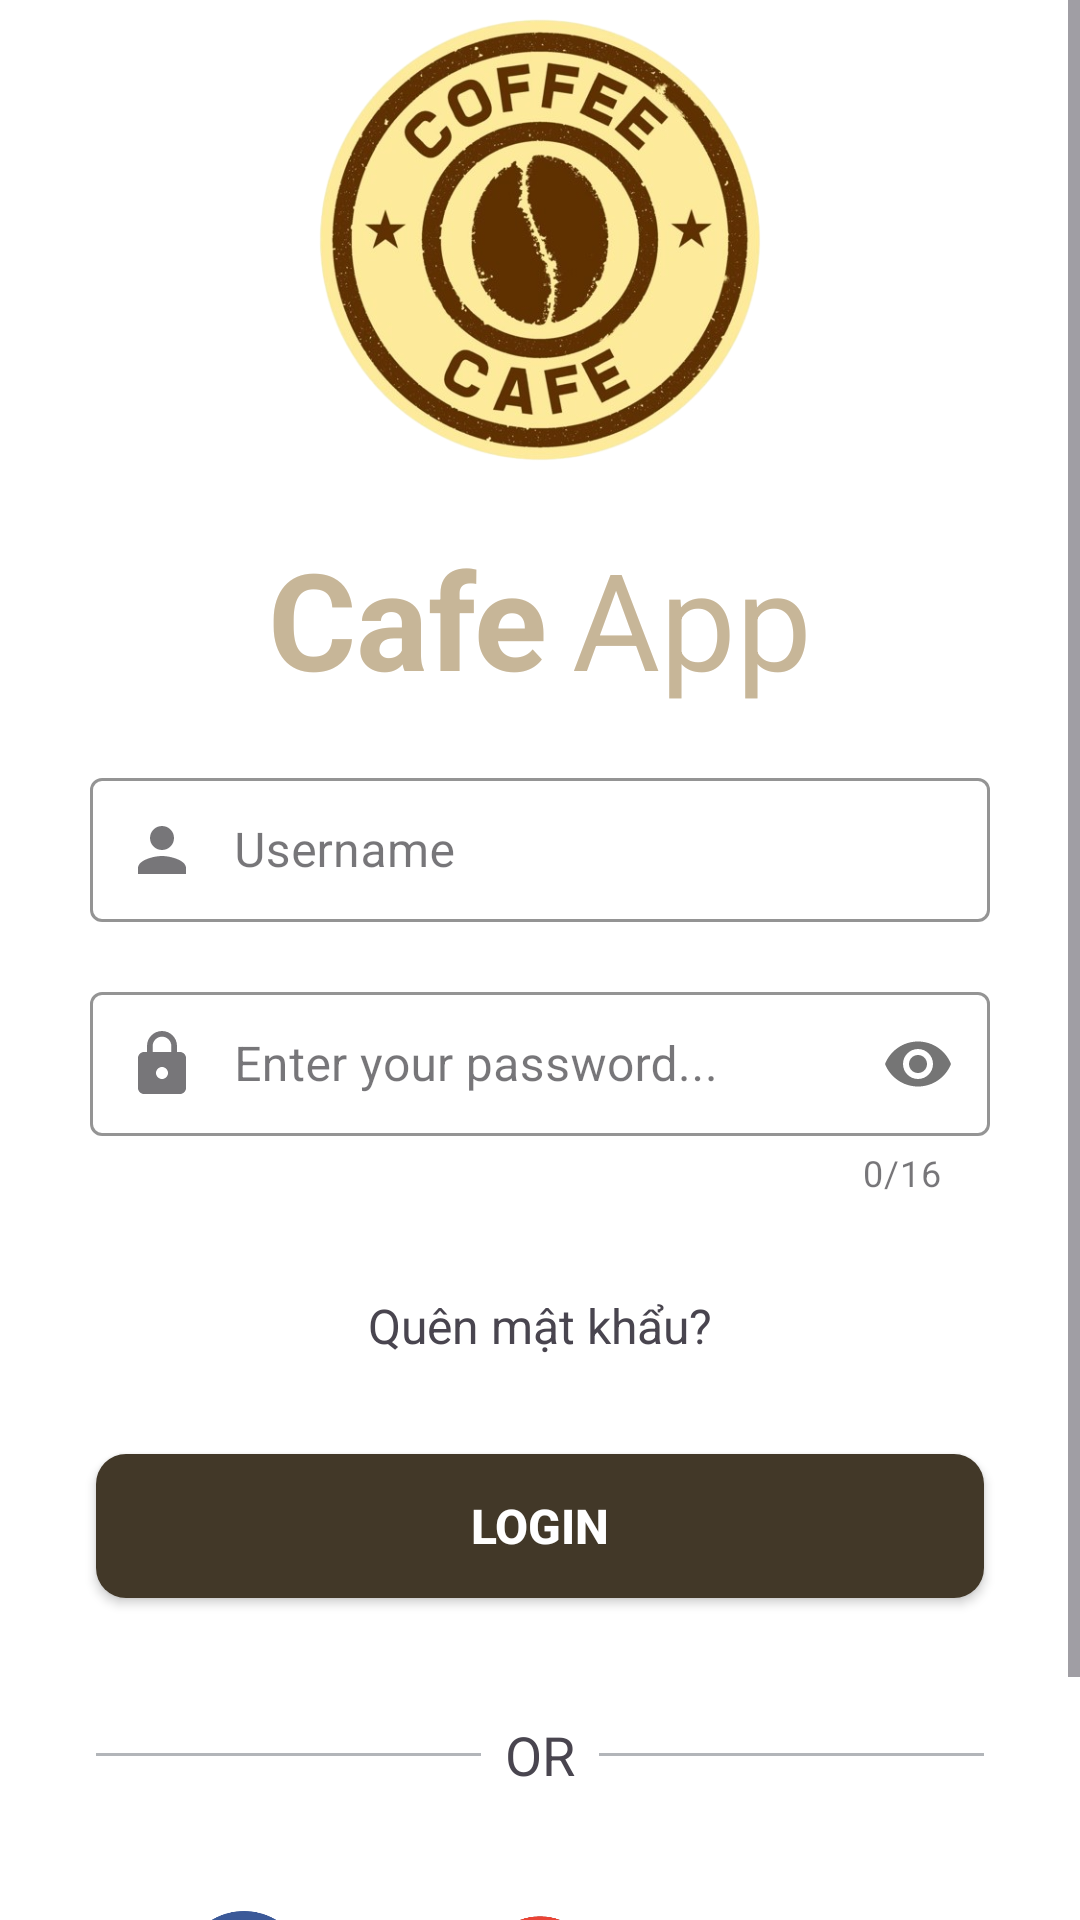

Layout XML and referenced resources for this Android screen:
<!-- AndroidManifest.xml: application theme Theme.MyApplication -->
<!-- res/layout/activity_login.xml -->
<?xml version="1.0" encoding="utf-8"?>

<androidx.constraintlayout.widget.ConstraintLayout xmlns:android="http://schemas.android.com/apk/res/android"
    xmlns:app="http://schemas.android.com/apk/res-auto"
    xmlns:tools="http://schemas.android.com/tools"
    android:layout_width="match_parent"
    android:layout_height="match_parent"
    android:background="@color/background"
    android:layout_marginTop="48dp">

    <ScrollView
        android:layout_width="match_parent"
        android:layout_height="match_parent"
        tools:layout_editor_absoluteX="59dp"
        tools:layout_editor_absoluteY="-338dp">

        <LinearLayout
            android:layout_width="match_parent"
            android:layout_height="wrap_content"
            android:orientation="vertical">

            <ImageView
                android:id="@+id/imageView3"
                android:layout_width="match_parent"
                android:layout_height="160dp"
                app:srcCompat="@drawable/logo_cafe_main2" />

            <LinearLayout
                android:layout_width="match_parent"
                android:layout_height="match_parent"
                android:layout_marginTop="16dp"
                android:gravity="center"
                android:orientation="horizontal">

                <TextView
                    android:id="@+id/textView2"
                    android:layout_width="wrap_content"
                    android:layout_height="wrap_content"
                    android:layout_marginEnd="8dp"
                    android:text="Cafe"
                    android:textColor="@color/blue_grey"
                    android:textSize="45sp"
                    android:textStyle="bold" />

                <TextView
                    android:id="@+id/textView4"
                    android:layout_width="wrap_content"
                    android:layout_height="wrap_content"
                    android:text="App"
                    android:textColor="@color/blue_grey"
                    android:textSize="45sp" />
            </LinearLayout>

            <com.google.android.material.textfield.TextInputLayout
                android:id="@+id/userContainer"
                style="@style/Widget.MaterialComponents.TextInputLayout.OutlinedBox.Dense"
                android:layout_marginHorizontal="30dp"
                app:helperTextEnabled="true"
                app:helperTextTextColor="#CC0000"
                app:startIconDrawable="@drawable/ic_person"
                android:layout_width="match_parent"
                android:layout_height="match_parent"
                android:layout_marginTop="18dp"
                app:boxStrokeColor="@color/brown"
                >
                <com.google.android.material.textfield.TextInputEditText
                    android:id="@+id/userEdt"
                    android:layout_width="match_parent"
                    android:layout_height="match_parent"
                    android:lines="1"
                    android:inputType="text"
                    android:hint="Username"
                    android:paddingStart="48dp"
                    android:textColor="@color/brown"
                    android:textColorHint="@color/brown"
                    >

                </com.google.android.material.textfield.TextInputEditText>

            </com.google.android.material.textfield.TextInputLayout>

            <com.google.android.material.textfield.TextInputLayout
                android:id="@+id/passwordContainer"
                style="@style/Widget.MaterialComponents.TextInputLayout.OutlinedBox.Dense"
                android:layout_marginHorizontal="30dp"
                app:helperTextEnabled="true"
                app:helperTextTextColor="#CC0000"
                app:startIconDrawable="@drawable/ic_password"
                android:layout_width="match_parent"
                android:layout_height="match_parent"
                app:passwordToggleEnabled="true"
                app:counterEnabled="true"
                app:counterMaxLength="16"
                android:layout_marginTop="18dp"
                app:boxStrokeColor="@color/brown"
                >
                <com.google.android.material.textfield.TextInputEditText
                    android:id="@+id/passEdt"
                    android:layout_width="match_parent"
                    android:layout_height="match_parent"
                    android:lines="1"
                    android:maxLength="16"
                    android:inputType="textPassword"
                    android:hint="Enter your password..."
                    android:paddingStart="48dp"
                    android:textColor="@color/brown"
                    android:textColorHint="@color/brown"
                    >

                </com.google.android.material.textfield.TextInputEditText>

            </com.google.android.material.textfield.TextInputLayout>


            <TextView
                android:id="@+id/forgetPassTxt"
                android:layout_width="match_parent"
                android:layout_height="wrap_content"
                android:layout_marginTop="32dp"
                android:text="Quên mật khẩu?"
                android:textAlignment="center"
                android:textSize="16sp" />

            <androidx.appcompat.widget.AppCompatButton
                android:id="@+id/loginBtn"
                style="@style/Widget.AppCompat.Button"
                android:layout_width="match_parent"
                android:layout_height="wrap_content"
                android:layout_margin="32dp"
                android:background="@drawable/brown_button_background"
                android:text="Login"
                android:textColor="@color/white"
                android:textSize="16sp"
                android:textStyle="bold">

            </androidx.appcompat.widget.AppCompatButton>

            <LinearLayout
                android:layout_width="match_parent"
                android:layout_height="match_parent"
                android:layout_marginEnd="32dp"
                android:layout_marginStart="32dp"
                android:orientation="horizontal">

                <View
                    android:id="@+id/view"
                    android:layout_width="wrap_content"
                    android:layout_height="1dp"
                    android:layout_gravity="center_vertical"
                    android:layout_weight="1"
                    android:background="#B2B5B9" />

                <TextView
                    android:id="@+id/textView8"
                    android:layout_width="wrap_content"
                    android:layout_height="wrap_content"
                    android:layout_margin="8dp"
                    android:text="OR"
                    android:textSize="18sp" />

                <View
                    android:id="@+id/view3"
                    android:layout_width="wrap_content"
                    android:layout_height="1dp"
                    android:layout_gravity="center_vertical"
                    android:layout_weight="1"
                    android:background="#B2B5B9" />
            </LinearLayout>

            <LinearLayout
                android:layout_width="match_parent"
                android:layout_height="match_parent"
                android:layout_margin="32dp"
                android:orientation="horizontal">

                <ImageView
                    android:id="@+id/facebookBtn"
                    android:layout_width="42dp"
                    android:layout_height="42dp"
                    android:layout_weight="1"
                    app:srcCompat="@drawable/facebook_icon" />

                <ImageView
                    android:id="@+id/googleBtn"
                    android:layout_width="42dp"
                    android:layout_height="42dp"
                    android:layout_weight="1"
                    app:srcCompat="@drawable/google_icon" />

                <ImageView
                    android:id="@+id/twitterBtn"
                    android:layout_width="42dp"
                    android:layout_height="42dp"
                    android:layout_weight="1"
                    app:srcCompat="@drawable/twitter" />
            </LinearLayout>

            <LinearLayout
                android:layout_width="match_parent"
                android:layout_height="match_parent"
                android:gravity="center"
                android:orientation="horizontal">

                <TextView
                    android:id="@+id/textView9"
                    android:layout_width="wrap_content"
                    android:layout_height="wrap_content"
                    android:text="Chưa có tài khoản?"
                    android:textColor="@color/black"
                    android:textSize="16sp" />

                <TextView
                    android:id="@+id/textSignup"
                    android:layout_width="wrap_content"
                    android:layout_height="wrap_content"
                    android:layout_marginLeft="4dp"
                    android:text="Đăng ký"
                    android:textColor="@color/brown"
                    android:textSize="16sp" />
            </LinearLayout>

        </LinearLayout>
    </ScrollView>
</androidx.constraintlayout.widget.ConstraintLayout>
<!-- resources referenced by this layout -->
<resources>
  <color name="background">#fff</color>
  <color name="black">#FF000000</color>
  <color name="blue_grey">#c7b698</color>
  <color name="brown">#423828</color>
  <color name="white">#FFFFFFFF</color>
  <!-- drawable brown_button_background (drawable) -->
  <?xml version="1.0" encoding="utf-8"?>
  
  <selector xmlns:android="http://schemas.android.com/apk/res/android">
      <item>
          <shape android:shape="rectangle">
              <corners android:radius="10dp"></corners>
              <solid android:color="@color/brown"></solid>
          </shape>
      </item>
  </selector>
  <!-- drawable facebook_icon: png bitmap (drawable, 10145 bytes) -->
  <!-- drawable google_icon: png bitmap (drawable, 17768 bytes) -->
  <!-- drawable ic_password (drawable) -->
  <vector xmlns:android="http://schemas.android.com/apk/res/android"
      android:width="24dp"
      android:height="24dp"
      android:viewportWidth="24.0"
      android:viewportHeight="24.0">
      <path
          android:fillColor="#ccc"
          android:pathData="M18,8h-1L17,6c0,-2.76 -2.24,-5 -5,-5S7,3.24 7,6v2L6,8c-1.1,0 -2,0.9 -2,2v10c0,1.1 0.9,2 2,2h12c1.1,0 2,-0.9 2,-2L20,10c0,-1.1 -0.9,-2 -2,-2zM12,17c-1.1,0 -2,-0.9 -2,-2s0.9,-2 2,-2 2,0.9 2,2 -0.9,2 -2,2zM15.1,8L8.9,8L8.9,6c0,-1.71 1.39,-3.1 3.1,-3.1 1.71,0 3.1,1.39 3.1,3.1v2z"/>
  </vector>
  <!-- drawable ic_person (drawable) -->
  <vector xmlns:android="http://schemas.android.com/apk/res/android"
      android:width="24dp"
      android:height="24dp"
      android:viewportWidth="24.0"
      android:viewportHeight="24.0">
      <path
          android:fillColor="#ccc"
          android:pathData="M12,12c2.21,0 4,-1.79 4,-4s-1.79,-4 -4,-4 -4,1.79 -4,4 1.79,4 4,4zM12,14c-2.67,0 -8,1.34 -8,4v2h16v-2c0,-2.66 -5.33,-4 -8,-4z"/>
  </vector>
  <!-- drawable logo_cafe_main2: png bitmap (drawable, 282258 bytes) -->
  <style name="Theme.MyApplication" parent="Base.Theme.MyApplication" />
  <style name="Base.Theme.MyApplication" parent="Theme.Material3.DayNight.NoActionBar">
          
          <item name="android:windowIsTranslucent">true</item>
          
      </style>
</resources>
